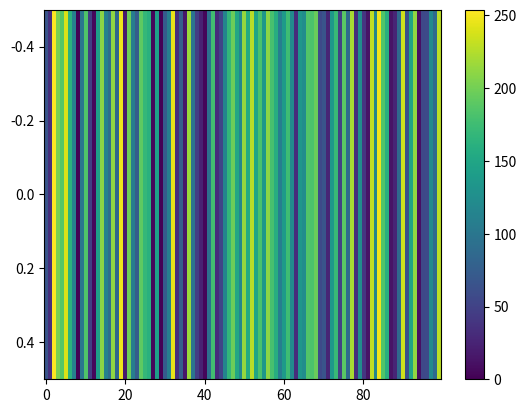

Write the Python code that produced this figure. (Note: this script raises an exception after producing the figure.)
import numpy as np
import time
import math
import random
import operator
import matplotlib.pyplot as plt
def get_col(arr,col):
        return [row[col] for row in arr]
N = 100  # number of actors
R = 10   # number of issues
np.random.seed(int(time.time()))
random.seed(int(time.time()))
Matrix = np.random.rand(N,N)           # row stochastic matrix depicting graph
Matrix = Matrix/Matrix.sum(axis=1)[:,None]
T = []
for it in range(0,N):
        start = 0
        count = 0
        lamTemp = 1.0*(np.random.randint(0,5)+1)
        lamTempInv = 1.0/lamTemp
        arr = np.random.exponential(lamTempInv,10000)
        for it1 in arr:
                start = start + it1
                T.append((start,it))
T.sort(key=operator.itemgetter(0))
lam = random.uniform(0,1)
Opinion = [[0 for x in range(R)] for y in range(N)]      # opinion matrix
Opinion0 = [[0 for x in range(R)] for y in range(N)]     # initial opinion matrix at time 0
for it1 in range(N):
        for it2 in range(R):
                temp = random.uniform(0,1)
                Opinion[it1][it2] = temp
                Opinion0[it1][it2] = temp
C = [[0 for x in range(R)] for y in range(R)]            # MiDS matrix
lam2 = 0.7            # linear interpolation parameter
arr = [x*(1-lam2) for x in np.random.dirichlet(np.ones(R*R-R),size=1)[0]]
kk = 0
for it1 in range(R):
        for it2 in range(R):
                if it1 == it2:
                        C[it1][it2] = lam2
                else:
                        C[it1][it2] = arr[kk]
                        kk += 1
f = open('ndimFJ1.txt','w')
count = 0
gamma = 2                                               # bias factor
for tim,it in T:                                        # tim is time, it is user
        if count%500 == 0:                              # checkpoints
                print(count)
                print(Opinion)
                if count%2000 == 0:
                        formatted = (np.array(Opinion) * 255).astype('uint8')
                        for it in range(0,R):
                                fig, ax = plt.subplots()
                                im = ax.imshow([get_col(formatted,it)])
                                ax.set_aspect('auto')
                                fig.colorbar(im,ax=ax)
                                fig.savefig('./Images3/step_'+str(count)+' '+str(it)+'.png')
                                fig.clf()
                                plt.close(fig)
        count = count + 1
        sum1 = 0
        sum2 = 0
        prev = Opinion[it]       
        for it1 in range(N):                    # get denominator of the term
                sum3 = 0
                for it2 in range(R):
                        sum3 += pow(Opinion[it][it2]-Opinion[it1][it2],2)
                sum3 = math.sqrt(sum3)
                sum2 += pow(Matrix[it][it1]/(sum3+0.00001),gamma)
        for it1 in range(N):    
                sum3 = 0
                for it2 in range(R):
                        sum3 += pow(Opinion[it][it2]-Opinion[it1][it2],2)
                sum3 = math.sqrt(sum3)
                #Comment previous line and uncomment next line for original FJ model
                sum1 += (pow(Matrix[it][it1]/(sum3+0.00001),gamma)*np.matrix(Opinion[it1]))/sum2         # get modified wij*xj value and sum over j
                #sum1 += Matrix[it][it1]*np.matrix(Opinion[it1])
        temp1 = np.matrix(sum1)
        temp2 = lam*np.matmul(np.matrix(C),temp1.transpose())
        temp3 = (1-lam)*np.matrix(Opinion0[it])
        temp = temp2.transpose()+temp3                 # lam*C*sig(wij(modified)*xj) + (1-lam)*x0
        Opinion[it] = temp.tolist()[0]
        f.write(str(tim)+" "+str(it)+" \n")
f.close()
